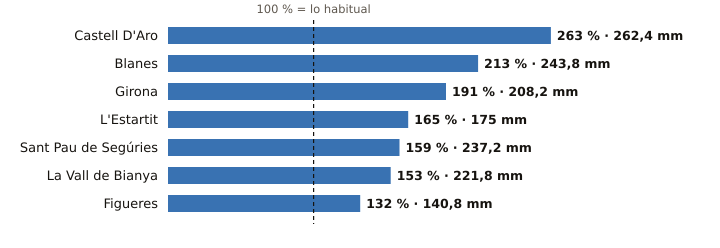

Values plotted in this chart, from the file beside it:
estacion, provincia, indicativo, mm_otono, referencia_mm, pct, periodo_referencia, hasta, hora
Castell D'Aro, Girona, 0284X, 262.4, 99.9, 263, 2009-2025, 2026-10-20, 13
Blanes, Girona, 0281Y, 243.8, 114.3, 213, 2009-2025, 2026-10-20, 13
Girona, Girona, 0370E, 208.2, 108.8, 191, 2009-2025, 2026-10-20, 14
L'Estartit, Girona, 0385X, 175.0, 105.9, 165, 2005-2025, 2026-10-20, 14
Sant Pau de Segúries, Girona, 0312X, 237.2, 149.3, 159, 2009-2025, 2026-10-20, 13
La Vall de Bianya, Girona, 0394X, 221.8, 144.8, 153, 2006-2025, 2026-10-20, 14
Figueres, Girona, 0429X, 140.8, 106.3, 132, 2009-2025, 2026-10-20, 14
